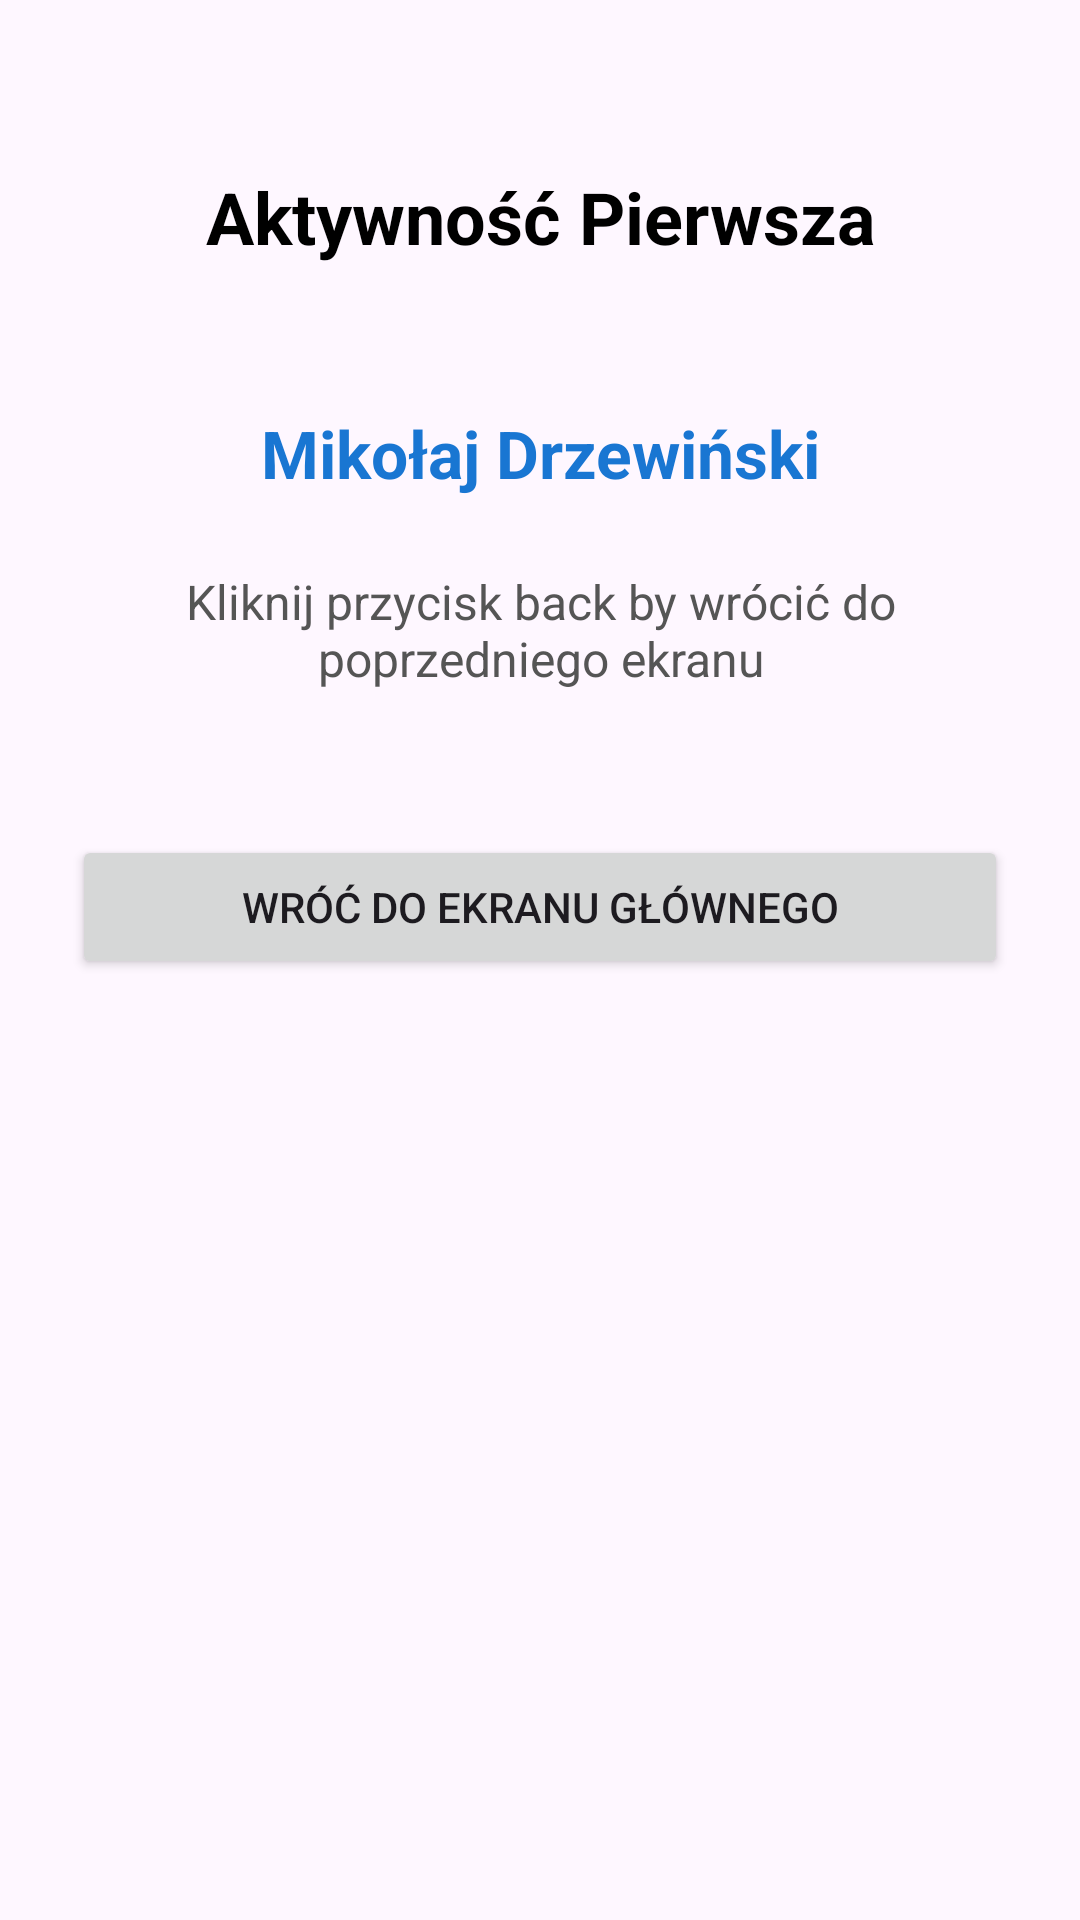

This screen was rendered from an Android layout file. Write that file and the resources it references.
<!-- AndroidManifest.xml: application theme Theme.Intencje -->
<!-- res/layout/activity_second.xml -->
<?xml version="1.0" encoding="utf-8"?>
<androidx.constraintlayout.widget.ConstraintLayout
    xmlns:android="http://schemas.android.com/apk/res/android"
    xmlns:app="http://schemas.android.com/apk/res-auto"
    xmlns:tools="http://schemas.android.com/tools"
    android:id="@+id/secondConstraintLayout"
    android:layout_width="match_parent"
    android:layout_height="match_parent"
    android:padding="24dp"
    tools:context=".SecondActivity">

    <TextView
        android:id="@+id/tvSecondTitle"
        android:layout_width="0dp"
        android:layout_height="wrap_content"
        android:text="@string/second_activity_title"
        android:textSize="24sp"
        android:textStyle="bold"
        android:textAlignment="center"
        android:textColor="@color/black"
        app:layout_constraintTop_toTopOf="parent"
        app:layout_constraintStart_toStartOf="parent"
        app:layout_constraintEnd_toEndOf="parent"
        android:layout_marginTop="32dp" />

    <TextView
        android:id="@+id/tvStudentFullName"
        android:layout_width="0dp"
        android:layout_height="wrap_content"
        android:text="@string/author_name"
        android:textSize="22sp"
        android:textStyle="bold"
        android:textAlignment="center"
        android:textColor="#1976D2"
        app:layout_constraintTop_toBottomOf="@id/tvSecondTitle"
        app:layout_constraintStart_toStartOf="parent"
        app:layout_constraintEnd_toEndOf="parent"
        android:layout_marginTop="48dp" />

    <TextView
        android:id="@+id/tvBackInstructionMessage"
        android:layout_width="0dp"
        android:layout_height="wrap_content"
        android:text="@string/back_instruction"
        android:textSize="16sp"
        android:textAlignment="center"
        android:textColor="#555555"
        app:layout_constraintTop_toBottomOf="@id/tvStudentFullName"
        app:layout_constraintStart_toStartOf="parent"
        app:layout_constraintEnd_toEndOf="parent"
        android:layout_marginTop="24dp" />

    <Button
        android:id="@+id/btnReturnToMain"
        android:layout_width="0dp"
        android:layout_height="wrap_content"
        android:text="@string/btn_back"
        android:padding="12dp"
        app:layout_constraintTop_toBottomOf="@id/tvBackInstructionMessage"
        app:layout_constraintStart_toStartOf="parent"
        app:layout_constraintEnd_toEndOf="parent"
        android:layout_marginTop="48dp" />

</androidx.constraintlayout.widget.ConstraintLayout>
<!-- resources referenced by this layout -->
<resources>
  <string name="author_name">Mikołaj Drzewiński</string>
  <string name="back_instruction">Kliknij przycisk back by wrócić do poprzedniego ekranu</string>
  <string name="btn_back">Wróć do ekranu głównego</string>
  <string name="second_activity_title">Aktywność Pierwsza</string>
  <style name="Theme.Intencje" parent="Theme.Material3.DayNight.NoActionBar">
          <item name="colorPrimary">#2196F3</item>
          <item name="colorSecondary">#03A9F4</item>
      </style>
  <!-- not gathered from this repository: default colours our renderer supplied (Android Studio template values) -->
  <color name="black">#FF000000</color>
</resources>
